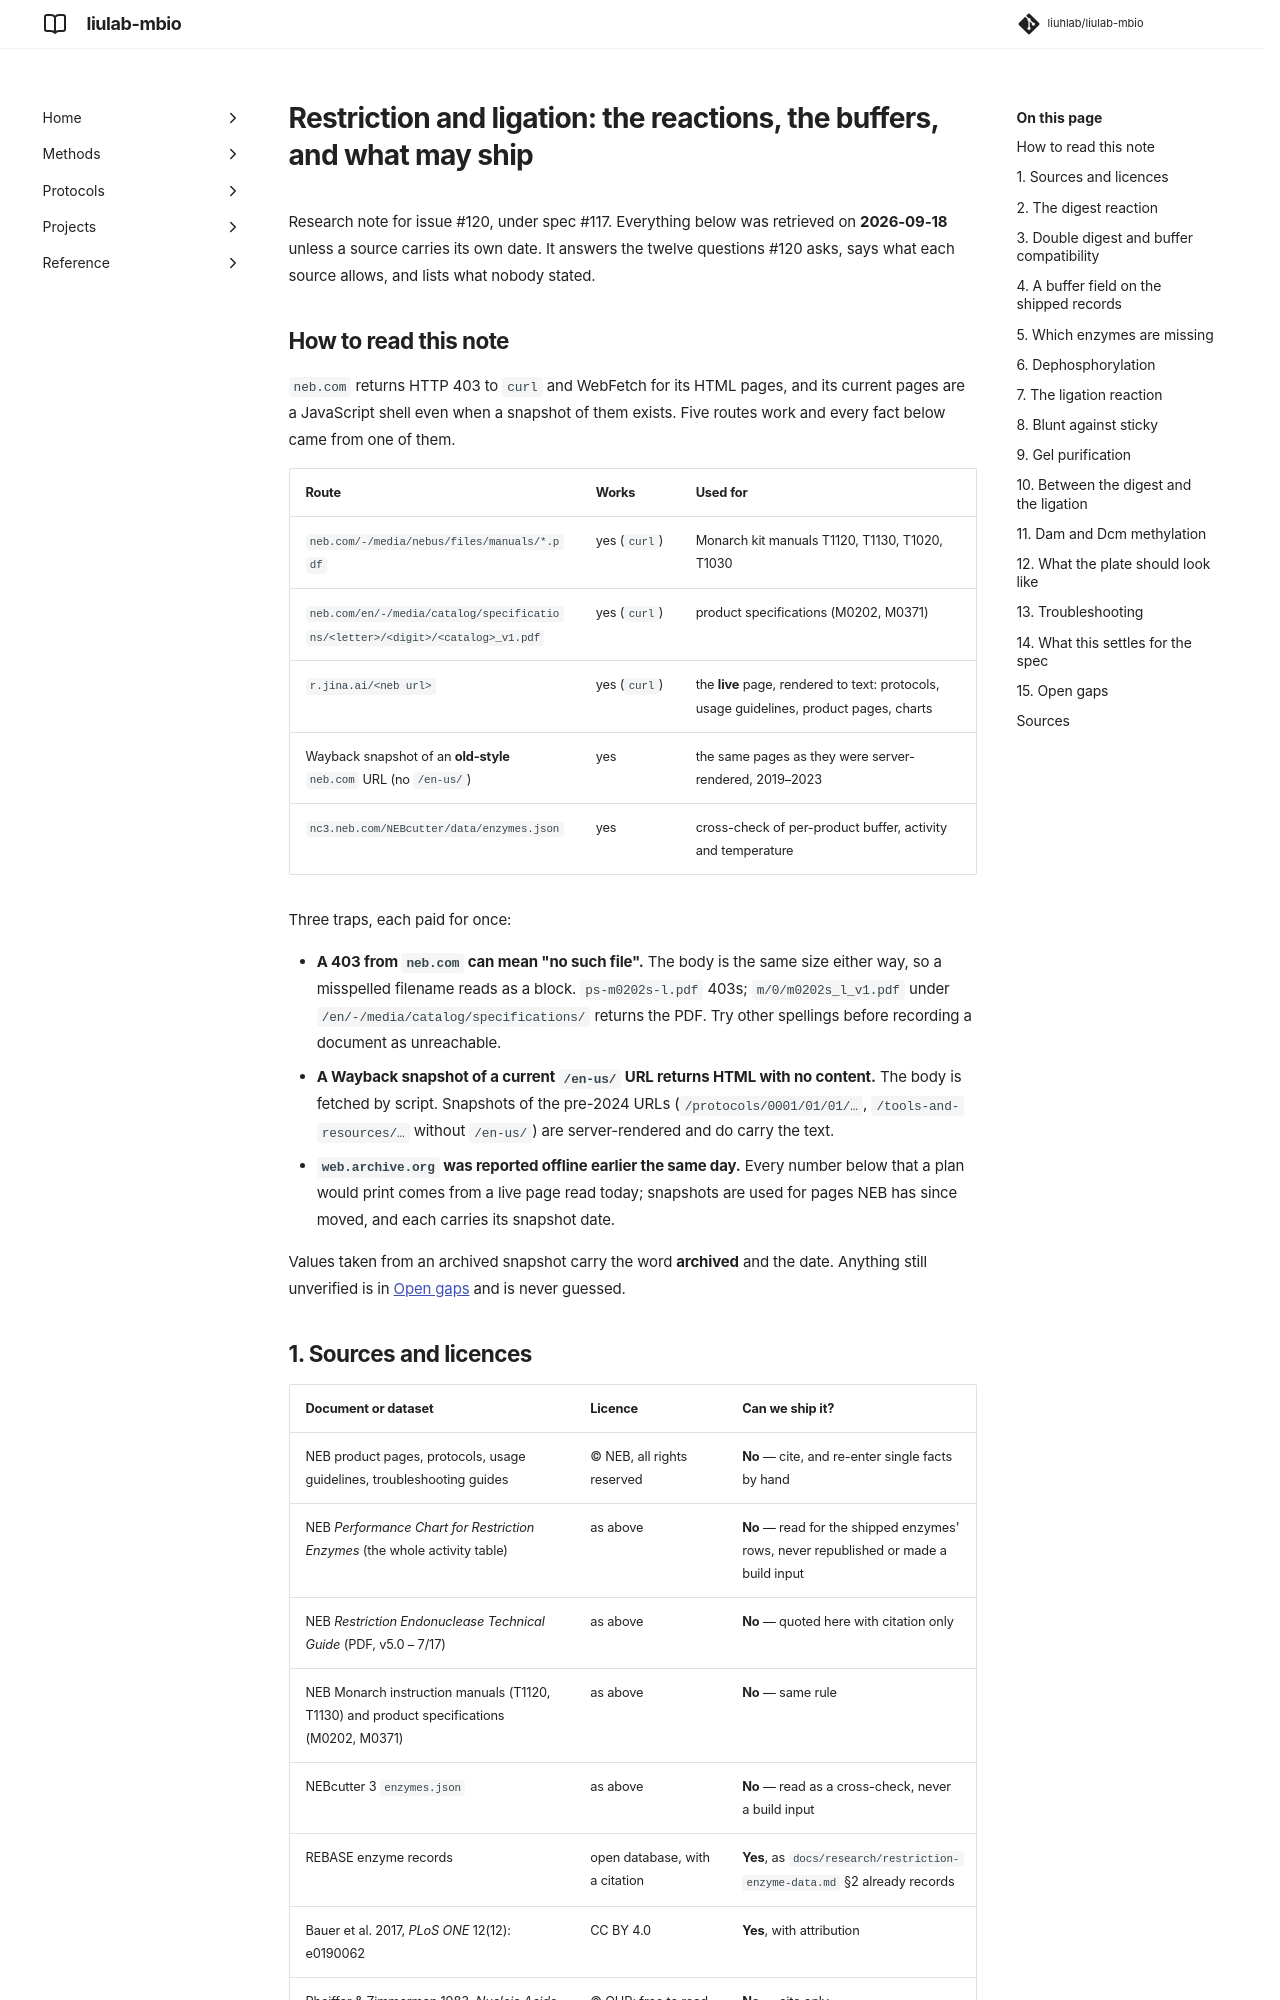

repository: liuhlab/liulab-mbio · page: research/restriction-ligation/index.html · generator: mkdocs

---
search:
  exclude: true
---

# Restriction and ligation: the reactions, the buffers, and what may ship

Research note for issue #120, under spec #117. Everything below was retrieved on
**2026-09-18** unless a source carries its own date. It answers the twelve questions #120
asks, says what each source allows, and lists what nobody stated.

## How to read this note

`neb.com` returns HTTP 403 to `curl` and WebFetch for its HTML pages, and its current pages
are a JavaScript shell even when a snapshot of them exists. Five routes work and every fact
below came from one of them.

| Route | Works | Used for |
| --- | --- | --- |
| `neb.com/-/media/nebus/files/manuals/*.pdf` | yes (`curl`) | Monarch kit manuals T1120, T1130, T1020, T1030 |
| `neb.com/en/-/media/catalog/specifications/<letter>/<digit>/<catalog>_v1.pdf` | yes (`curl`) | product specifications (M0202, M0371) |
| `r.jina.ai/<neb url>` | yes (`curl`) | the **live** page, rendered to text: protocols, usage guidelines, product pages, charts |
| Wayback snapshot of an **old-style** `neb.com` URL (no `/en-us/`) | yes | the same pages as they were server-rendered, 2019–2023 |
| `nc3.neb.com/NEBcutter/data/enzymes.json` | yes | cross-check of per-product buffer, activity and temperature |

Three traps, each paid for once:

- **A 403 from `neb.com` can mean "no such file".** The body is the same size either way, so a
  misspelled filename reads as a block. `ps-m0202s-l.pdf` 403s; `m/0/m0202s_l_v1.pdf` under
  `/en/-/media/catalog/specifications/` returns the PDF. Try other spellings before recording
  a document as unreachable.
- **A Wayback snapshot of a current `/en-us/` URL returns HTML with no content.** The body is
  fetched by script. Snapshots of the pre-2024 URLs (`/protocols/0001/01/01/…`,
  `/tools-and-resources/…` without `/en-us/`) are server-rendered and do carry the text.
- **`web.archive.org` was reported offline earlier the same day.** Every number below that a
  plan would print comes from a live page read today; snapshots are used for pages NEB has
  since moved, and each carries its snapshot date.

Values taken from an archived snapshot carry the word **archived** and the date. Anything
still unverified is in [Open gaps](#15-open-gaps) and is never guessed.
